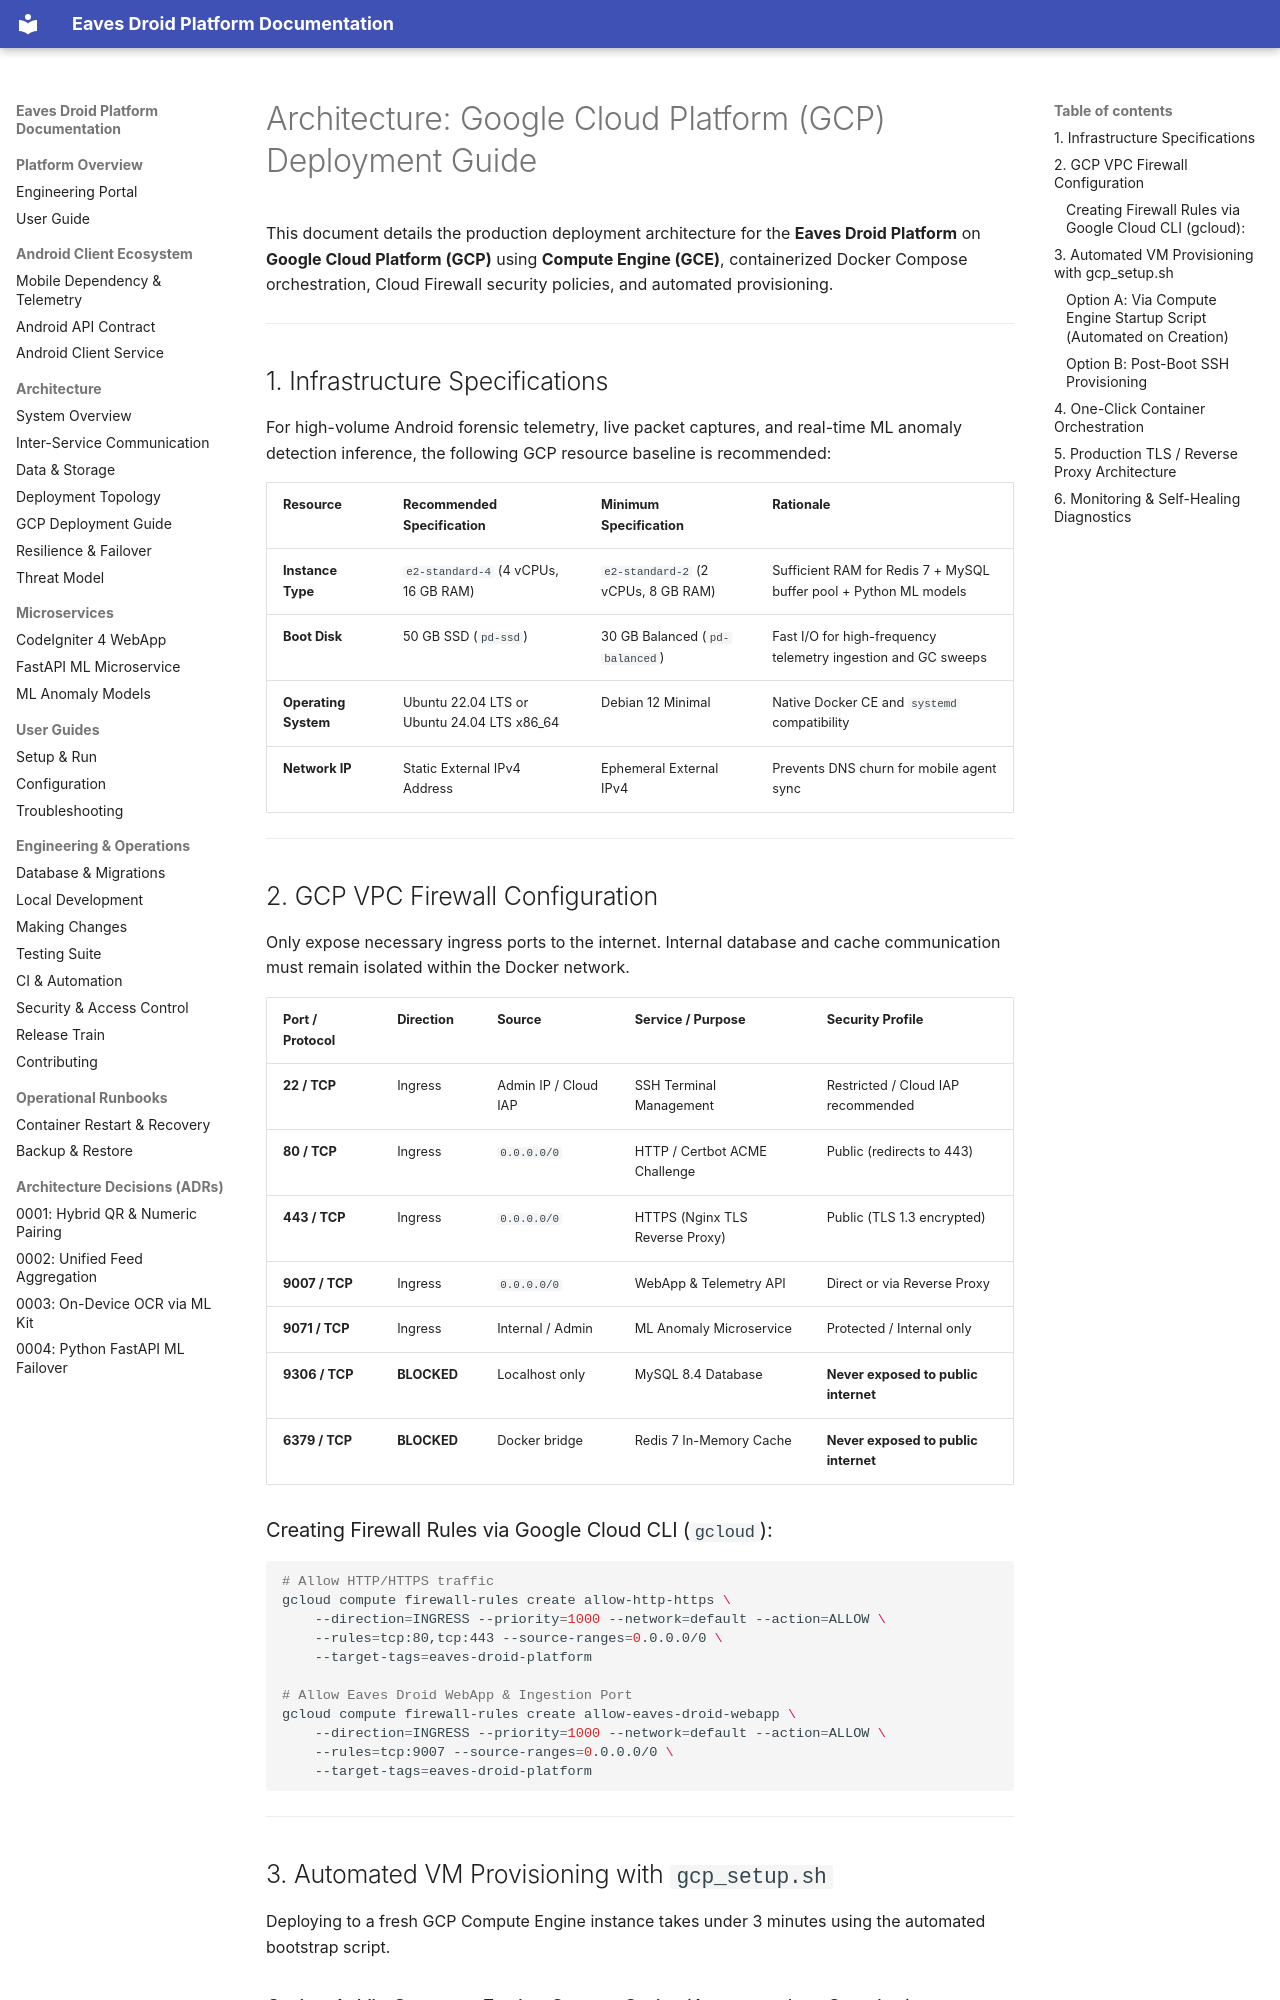

repository: Niccher/Eaves-Droid-Platform · page: architecture/deployment-gcp/index.html · generator: mkdocs

# Architecture: Google Cloud Platform (GCP) Deployment Guide

This document details the production deployment architecture for the **Eaves Droid Platform** on **Google Cloud Platform (GCP)** using **Compute Engine (GCE)**, containerized Docker Compose orchestration, Cloud Firewall security policies, and automated provisioning.

---

## 1. Infrastructure Specifications

For high-volume Android forensic telemetry, live packet captures, and real-time ML anomaly detection inference, the following GCP resource baseline is recommended:

| Resource | Recommended Specification | Minimum Specification | Rationale |
| :--- | :--- | :--- | :--- |
| **Instance Type** | `e2-standard-4` (4 vCPUs, 16 GB RAM) | `e2-standard-2` (2 vCPUs, 8 GB RAM) | Sufficient RAM for Redis 7 + MySQL buffer pool + Python ML models |
| **Boot Disk** | 50 GB SSD (`pd-ssd`) | 30 GB Balanced (`pd-balanced`) | Fast I/O for high-frequency telemetry ingestion and GC sweeps |
| **Operating System** | Ubuntu 22.04 LTS or Ubuntu 24.04 LTS x86_64 | Debian 12 Minimal | Native Docker CE and `systemd` compatibility |
| **Network IP** | Static External IPv4 Address | Ephemeral External IPv4 | Prevents DNS churn for mobile agent sync |

---

## 2. GCP VPC Firewall Configuration

Only expose necessary ingress ports to the internet. Internal database and cache communication must remain isolated within the Docker network.

| Port / Protocol | Direction | Source | Service / Purpose | Security Profile |
| :--- | :--- | :--- | :--- | :--- |
| **22 / TCP** | Ingress | Admin IP / Cloud IAP | SSH Terminal Management | Restricted / Cloud IAP recommended |
| **80 / TCP** | Ingress | `0.0.0.0/0` | HTTP / Certbot ACME Challenge | Public (redirects to 443) |
| **443 / TCP** | Ingress | `0.0.0.0/0` | HTTPS (Nginx TLS Reverse Proxy) | Public (TLS 1.3 encrypted) |
| **9007 / TCP** | Ingress | `0.0.0.0/0` | WebApp & Telemetry API | Direct or via Reverse Proxy |
| **9071 / TCP** | Ingress | Internal / Admin | ML Anomaly Microservice | Protected / Internal only |
| **9306 / TCP** | **BLOCKED** | Localhost only | MySQL 8.4 Database | **Never exposed to public internet** |
| **6379 / TCP** | **BLOCKED** | Docker bridge | Redis 7 In-Memory Cache | **Never exposed to public internet** |

### Creating Firewall Rules via Google Cloud CLI (`gcloud`):

```bash
# Allow HTTP/HTTPS traffic
gcloud compute firewall-rules create allow-http-https \
    --direction=INGRESS --priority=1000 --network=default --action=ALLOW \
    --rules=tcp:80,tcp:443 --source-ranges=0.0.0.0/0 \
    --target-tags=eaves-droid-platform

# Allow Eaves Droid WebApp & Ingestion Port
gcloud compute firewall-rules create allow-eaves-droid-webapp \
    --direction=INGRESS --priority=1000 --network=default --action=ALLOW \
    --rules=tcp:9007 --source-ranges=0.0.0.0/0 \
    --target-tags=eaves-droid-platform
```

---
